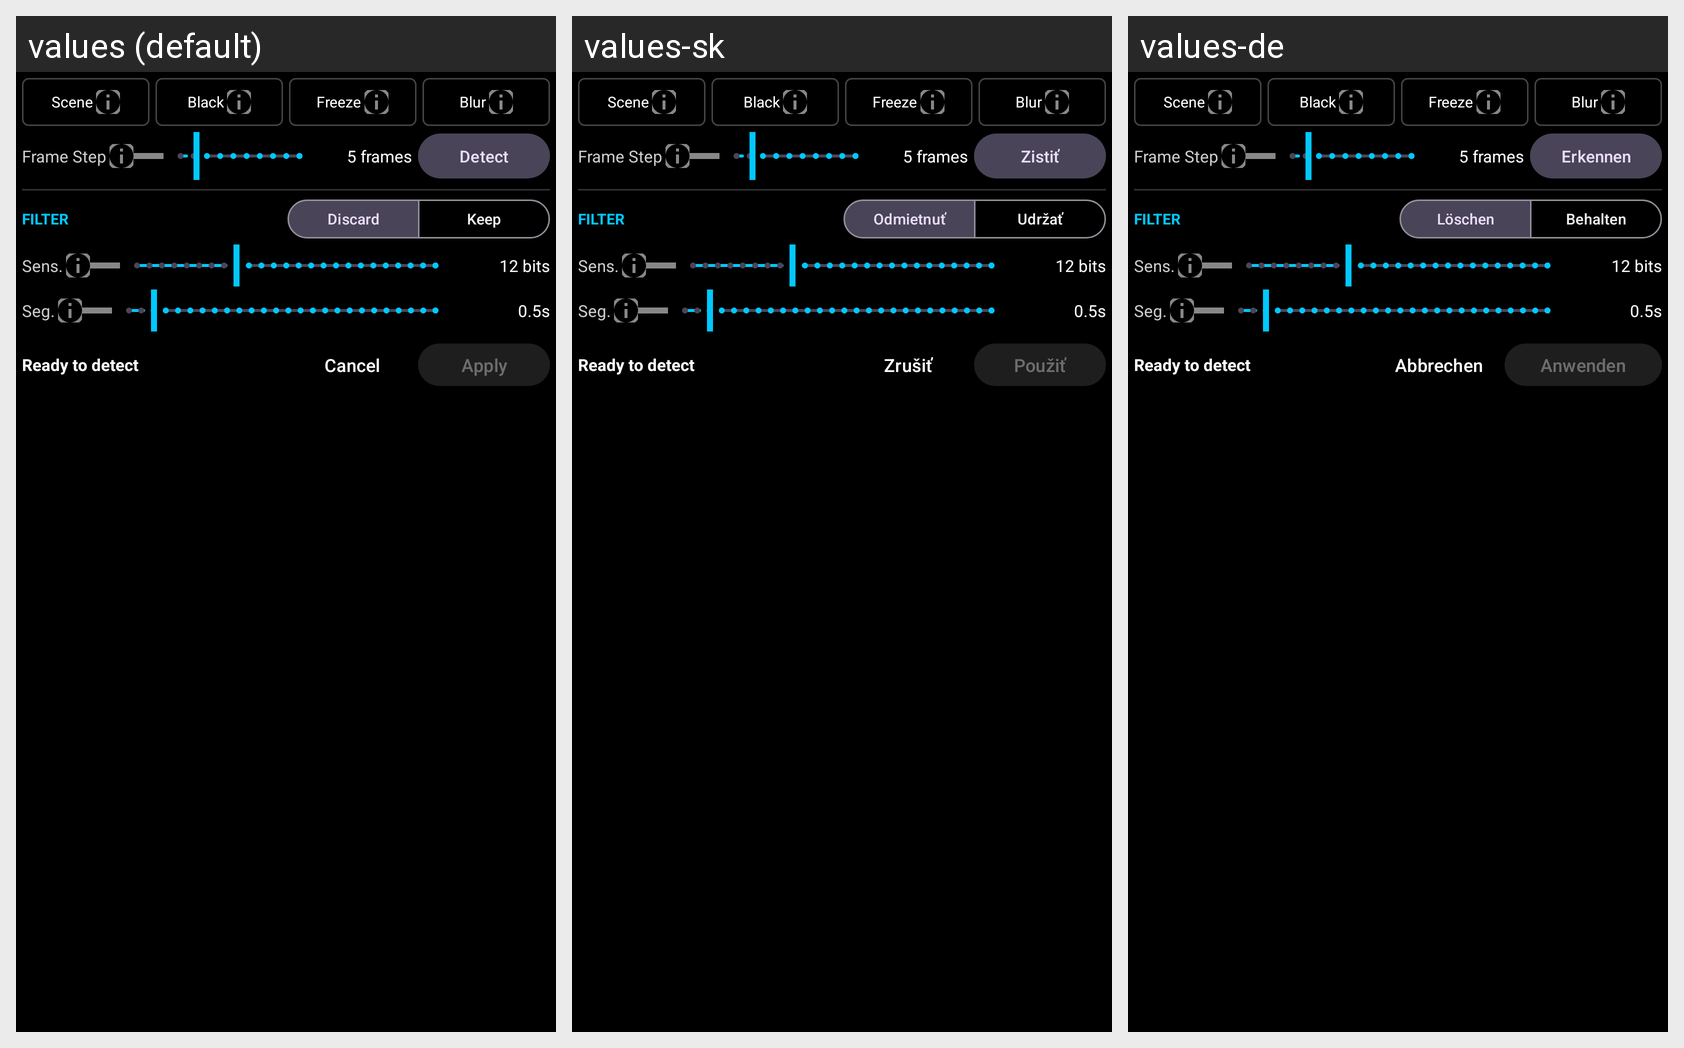

The Android screen above is rendered under several locales of the same app. Produce the string resources it draws, with the default and per-locale values.
Android screen res/layout/dialog_visual_detection.xml rendered under 3 locales, left to right: values (default), values-sk, values-de. Device: Nexus 5 (rendered at 1080×1920; each locale shown at half size, 540×960, under a caption strip naming it); theme AppTheme.
Strings drawn on this screen, with the default value and each locale's value (text and hints the layout hard-codes, and strings that could not be matched under every locale, appear in the picture but are not listed):

detect
  values: Detect
  values-sk: Zistiť
  values-de: Erkennen

mode_discard_matching
  values: Discard
  values-sk: Odmietnuť
  values-de: Löschen

mode_keep_matching
  values: Keep
  values-sk: Udržať
  values-de: Behalten

cancel
  values: Cancel
  values-sk: Zrušiť
  values-de: Abbrechen

apply
  values: Apply
  values-sk: Použiť
  values-de: Anwenden
